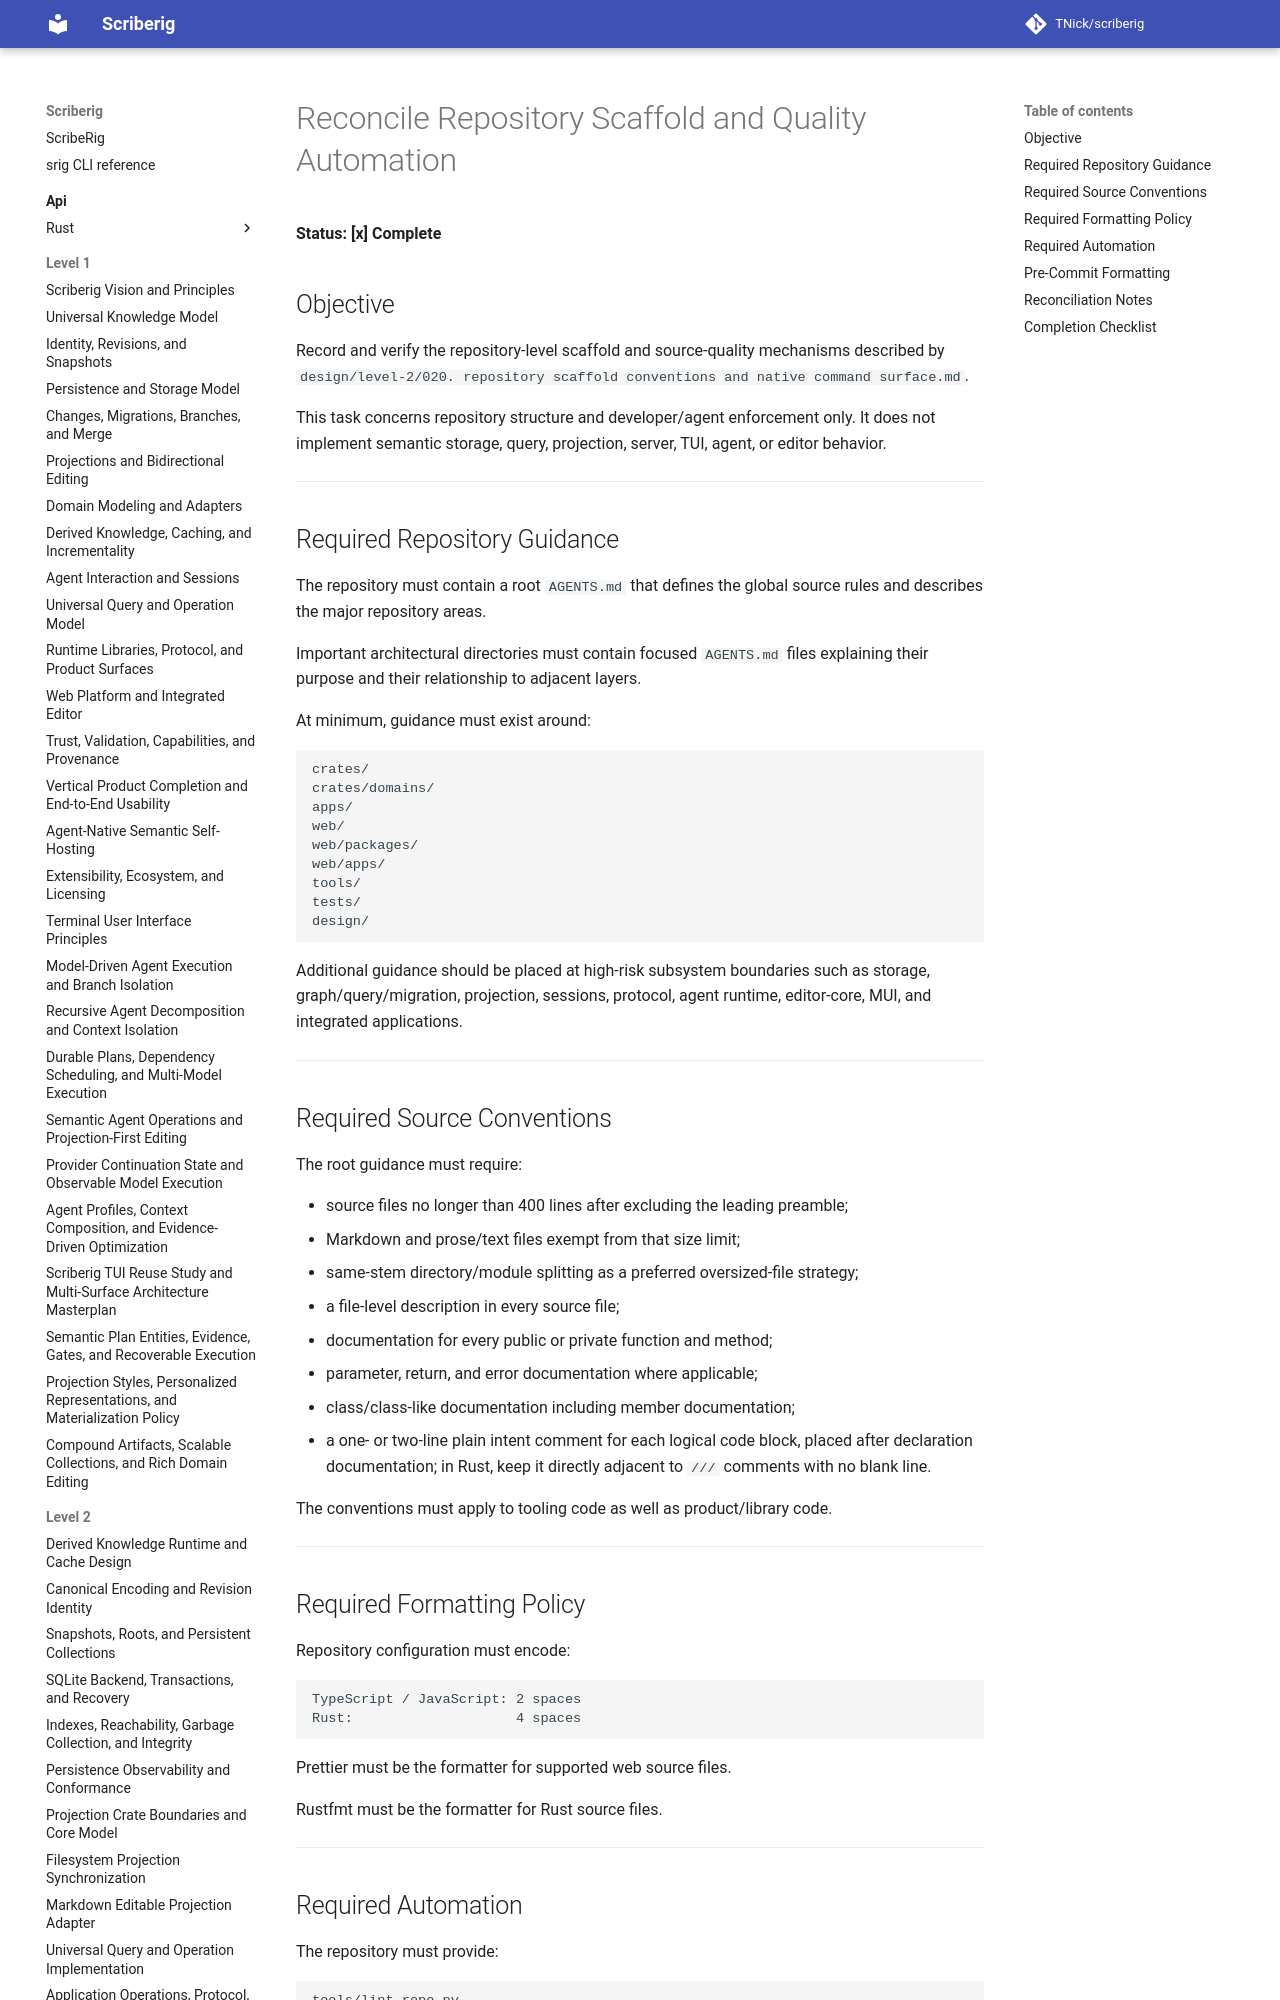

repository: TNick/scriberig · page: level-3/096. reconcile repository scaffold and quality automation/index.html · generator: mkdocs

# Reconcile Repository Scaffold and Quality Automation

**Status: [x] Complete**

## Objective

Record and verify the repository-level scaffold and source-quality mechanisms described by `design/level-2/020. repository scaffold conventions and native command surface.md`.

This task concerns repository structure and developer/agent enforcement only. It does not implement semantic storage, query, projection, server, TUI, agent, or editor behavior.

---
